2-way image classification set "invasives" from GitHub (iandurbach/hands-on-ml); label vocabulary: invasive, non invasive.

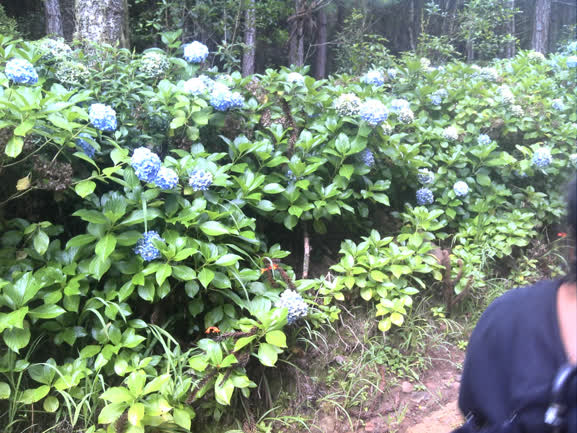
Label: invasive

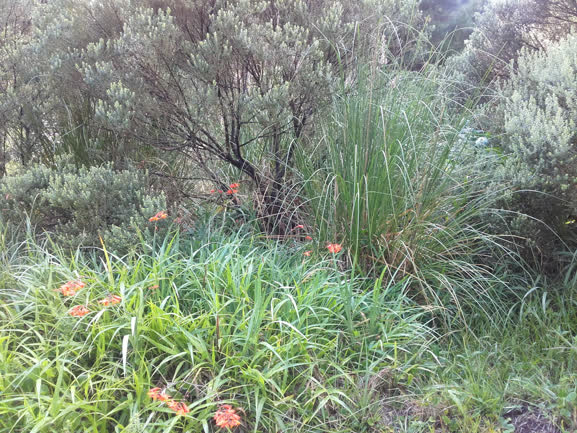
Label: non invasive

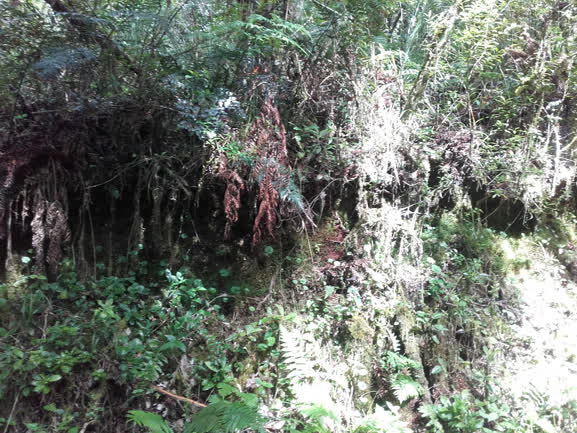
Label: non invasive

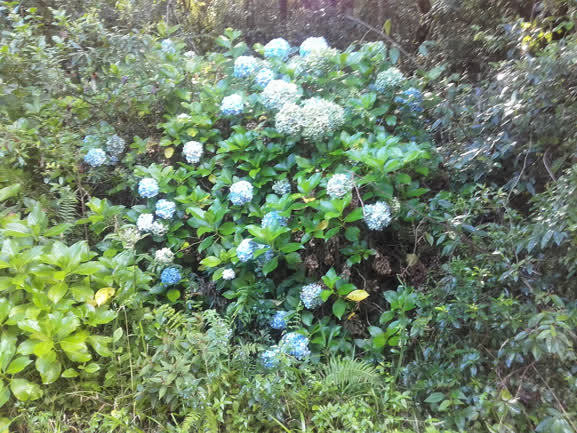
Label: invasive

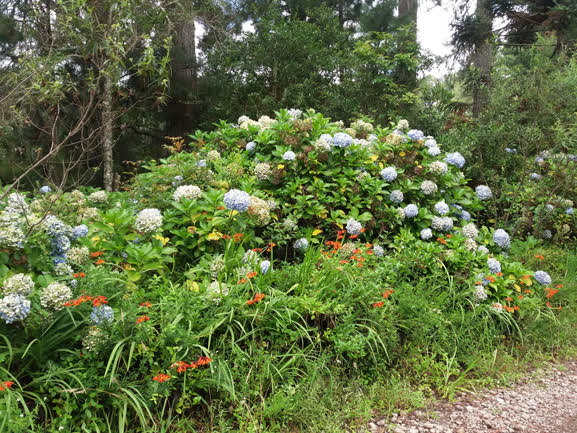
Label: invasive

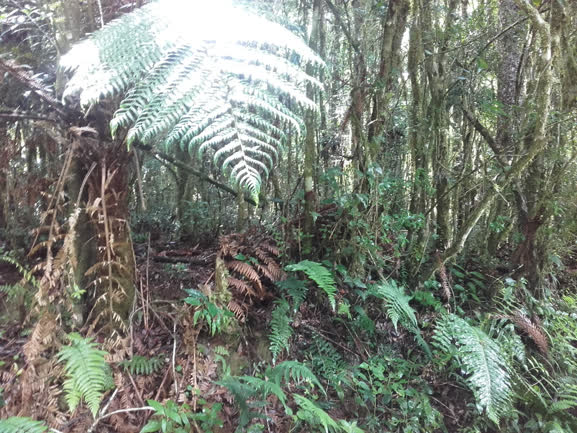
Label: non invasive
